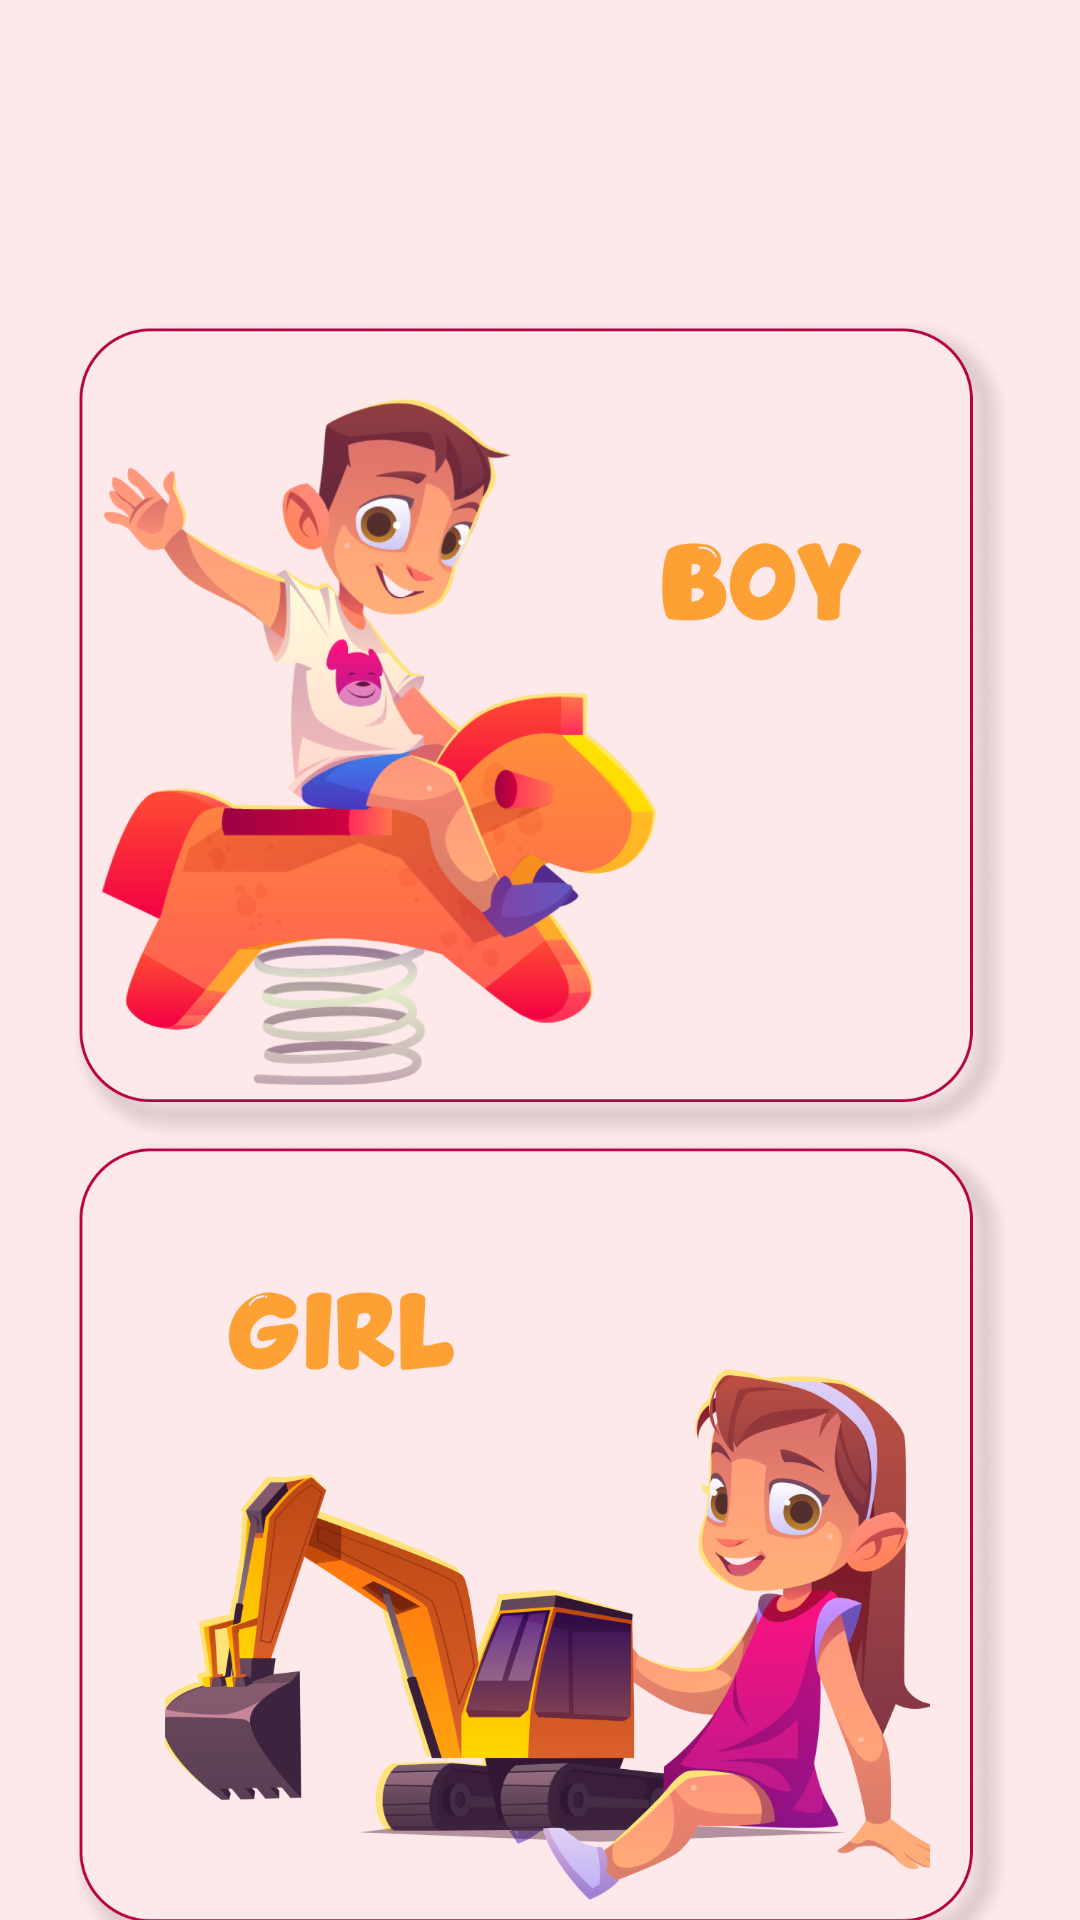

Here is an Android app screen rendered from its layout file. Give the layout XML and the strings, colors and styles it references.
<!-- AndroidManifest.xml: application theme Theme.PlayKids -->
<!-- res/layout/activity_gender.xml -->
<?xml version="1.0" encoding="utf-8"?>
<androidx.constraintlayout.widget.ConstraintLayout xmlns:android="http://schemas.android.com/apk/res/android"
    xmlns:app="http://schemas.android.com/apk/res-auto"
    xmlns:tools="http://schemas.android.com/tools"
    android:layout_width="match_parent"
    android:layout_height="match_parent"
    android:background="@color/co2"
    tools:context=".gender">

    <ImageView
        android:id="@+id/vector_back2"
        android:layout_width="19dp"
        android:layout_height="30dp"
        android:layout_alignParentLeft="true"
        android:layout_alignParentTop="true"
        android:layout_marginStart="7dp"
        android:layout_marginTop="26dp"
        android:layout_marginEnd="319dp"
        android:layout_marginBottom="677dp"
        android:background="@drawable/back"
        app:layout_constraintBottom_toBottomOf="parent"
        app:layout_constraintEnd_toEndOf="parent"
        app:layout_constraintStart_toStartOf="parent"
        app:layout_constraintTop_toTopOf="parent" />

    <TextView
        android:id="@+id/what_s_your"
        android:layout_width="231dp"
        android:layout_height="92dp"
        android:layout_alignParentLeft="true"
        android:layout_alignParentTop="true"
        android:layout_marginTop="55dp"
        android:layout_marginBottom="591dp"
        android:fontFamily="@font/gummy_bears"
        android:gravity="center_horizontal|top"
        android:text="What's your\n gender ?"
        android:textColor="@color/co6"
        android:textSize="40sp"
        app:layout_constraintBottom_toBottomOf="parent"
        app:layout_constraintEnd_toEndOf="parent"
        app:layout_constraintStart_toStartOf="parent"
        app:layout_constraintTop_toTopOf="parent" />

    <ImageView
        android:id="@+id/boy"
        android:layout_width="313dp"
        android:layout_height="273dp"
        android:layout_alignParentLeft="true"
        android:layout_alignParentTop="true"
        android:layout_marginTop="163dp"
        android:layout_marginBottom="317dp"
        android:background="@drawable/boy"
        app:layout_constraintBottom_toBottomOf="parent"
        app:layout_constraintEnd_toEndOf="parent"
        app:layout_constraintStart_toStartOf="parent"
        app:layout_constraintTop_toTopOf="parent" />

    <ImageView
        android:id="@+id/girl"
        android:layout_width="313dp"
        android:layout_height="273dp"
        android:layout_alignParentLeft="true"
        android:layout_alignParentTop="true"
        android:layout_marginTop="437dp"
        android:layout_marginBottom="44dp"
        android:background="@drawable/girl"
        app:layout_constraintBottom_toBottomOf="parent"
        app:layout_constraintEnd_toEndOf="parent"
        app:layout_constraintStart_toStartOf="parent"
        app:layout_constraintTop_toTopOf="parent" />


</androidx.constraintlayout.widget.ConstraintLayout>
<!-- resources referenced by this layout -->
<resources>
  <color name="co2">#FDE8EA</color>
  <color name="co6">#B60242</color>
  <!-- drawable back: png bitmap (drawable, 1193 bytes) -->
  <!-- drawable boy: png bitmap (drawable, 343682 bytes) -->
  <!-- drawable girl: png bitmap (drawable, 335048 bytes) -->
  <style name="Theme.PlayKids" parent="Theme.AppCompat.DayNight.NoActionBar">
          
          <item name="colorPrimary">@color/purple_500</item>
          <item name="colorPrimaryVariant">@color/co2</item>
          <item name="colorOnPrimary">@color/white</item>
          
          <item name="colorSecondary">@color/teal_200</item>
          <item name="colorSecondaryVariant">@color/teal_700</item>
          <item name="colorOnSecondary">@color/black</item>
          
          <item name="android:statusBarColor" tools:targetApi="l">?attr/colorPrimaryVariant</item>
          
      </style>
  <color name="purple_500">#FF6200EE</color>
  <color name="white">#FFFFFFFF</color>
  <color name="teal_200">#FF03DAC5</color>
  <color name="teal_700">#FF018786</color>
  <color name="black">#FF000000</color>
</resources>
